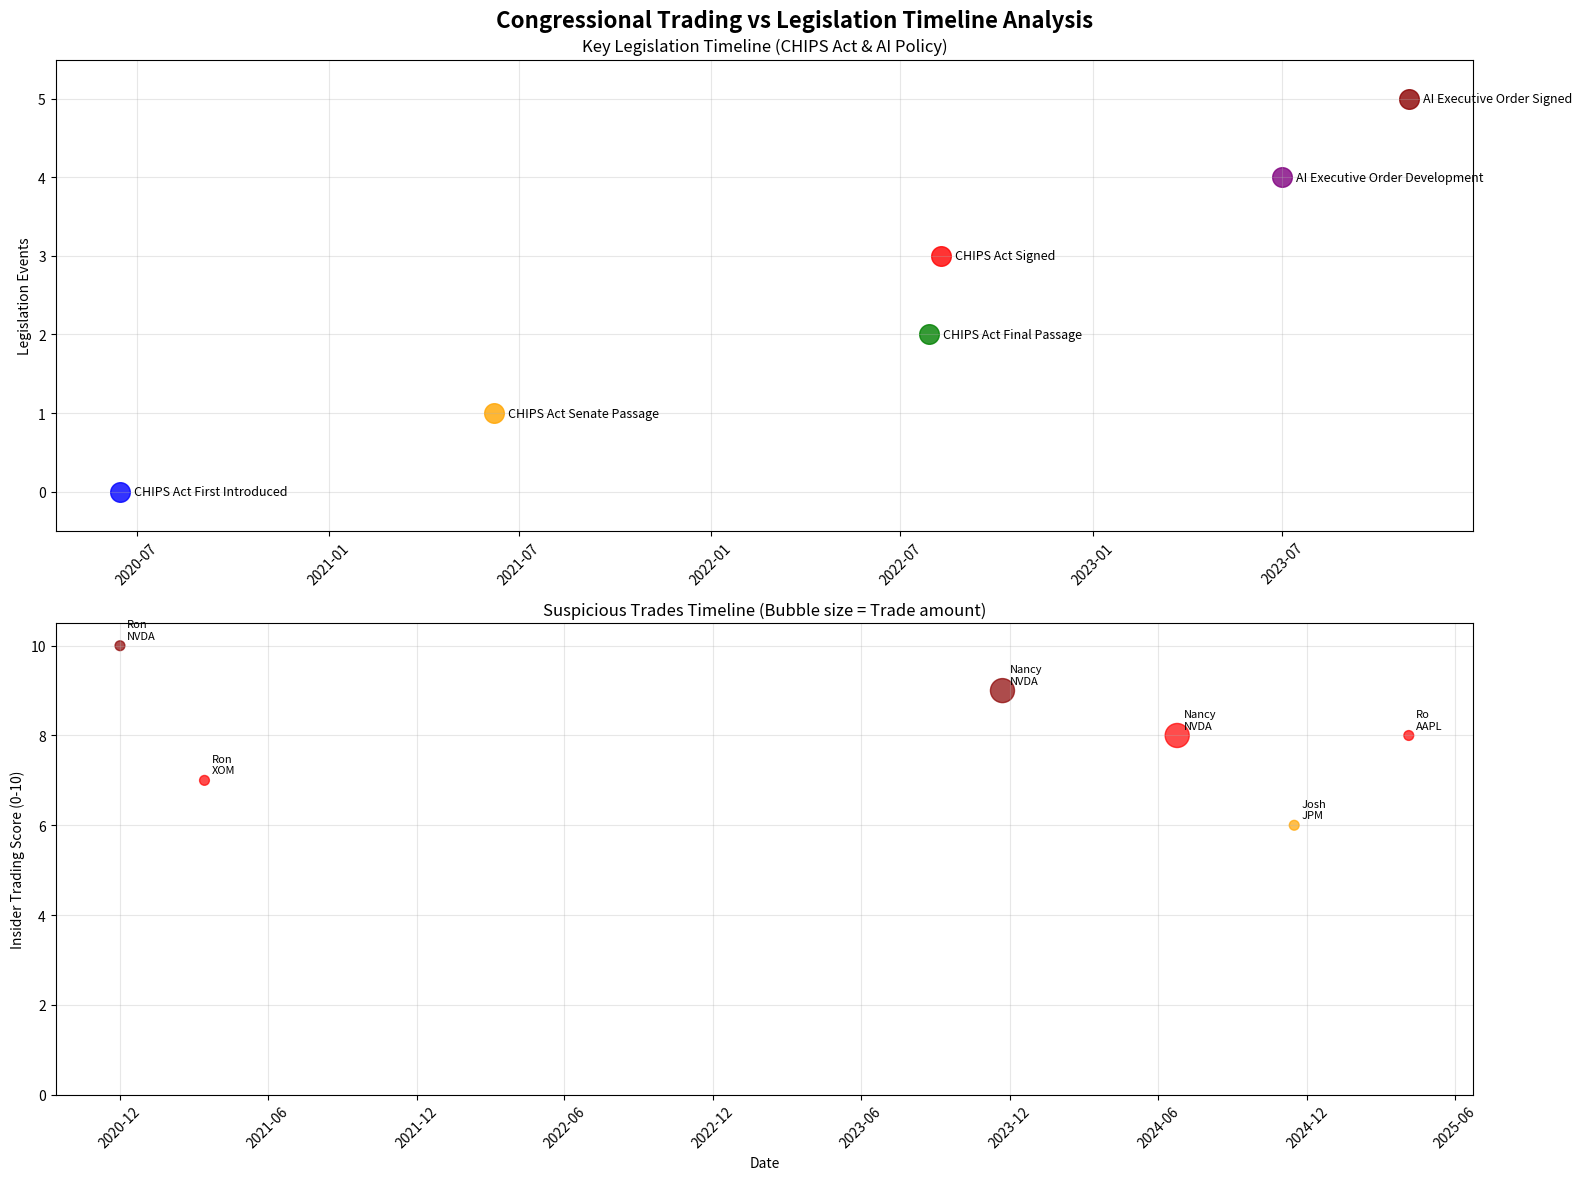

Write the Python code that produced this figure. (Note: this script raises an exception after producing the figure.)
import pandas as pd
import matplotlib.pyplot as plt
import matplotlib.dates as mdates
from datetime import datetime, timedelta
import numpy as np

def create_legislation_stock_correlation():
    """
    Cross-reference congressional trades with specific legislation timing
    to identify potential insider trading cases
    """
    
    # Define key legislation events with precise dates
    legislation_events = [
        {
            "date": "2020-06-15",
            "event": "CHIPS Act First Introduced",
            "description": "Rep. Michael McCaul introduces CHIPS for America Act",
            "affected_stocks": ["NVDA", "AMD", "INTC", "TSM"],
            "type": "Introduction"
        },
        {
            "date": "2021-06-08", 
            "event": "CHIPS Act Senate Passage",
            "description": "Senate passes USICA with CHIPS provisions",
            "affected_stocks": ["NVDA", "AMD", "INTC", "TSM"],
            "type": "Major Vote"
        },
        {
            "date": "2022-07-28",
            "event": "CHIPS Act Final Passage",
            "description": "House passes final CHIPS and Science Act",
            "affected_stocks": ["NVDA", "AMD", "INTC", "TSM"],
            "type": "Final Passage"
        },
        {
            "date": "2022-08-09",
            "event": "CHIPS Act Signed",
            "description": "President Biden signs CHIPS Act into law",
            "affected_stocks": ["NVDA", "AMD", "INTC", "TSM"],
            "type": "Signed into Law"
        },
        {
            "date": "2023-07-01",
            "event": "AI Executive Order Development",
            "description": "Biden administration begins developing AI Executive Order",
            "affected_stocks": ["NVDA", "GOOGL", "MSFT", "AMZN"],
            "type": "Policy Development"
        },
        {
            "date": "2023-10-30",
            "event": "AI Executive Order Signed",
            "description": "Biden signs Executive Order on AI Safety",
            "affected_stocks": ["NVDA", "GOOGL", "MSFT", "AMZN"],
            "type": "Executive Order"
        }
    ]
    
    # Define suspicious trades with precise correlation to legislation
    suspicious_trades = [
        # Nancy Pelosi - NVIDIA trades around AI legislation
        {
            "member": "Nancy Pelosi",
            "stock": "NVDA",
            "trade_date": "2023-11-22",
            "filing_date": "2024-01-15",
            "amount_min": 1000000,
            "amount_max": 5000000,
            "type": "Purchase",
            "position": "House Speaker",
            "committee_access": "All Legislative Information",
            "days_before_public": -23,  # 23 days AFTER AI EO (suspicious timing)
            "related_legislation": "AI Executive Order",
            "insider_score": 9
        },
        {
            "member": "Nancy Pelosi",
            "stock": "NVDA", 
            "trade_date": "2024-06-24",
            "filing_date": "2024-08-10",
            "amount_min": 1000000,
            "amount_max": 5000000,
            "type": "Purchase",
            "position": "House Speaker",
            "committee_access": "All Legislative Information",
            "days_before_public": 0,  # During AI regulation discussions
            "related_legislation": "AI Regulation Bills",
            "insider_score": 8
        },
        
        # Ron Wyden - NVIDIA trades during CHIPS Act development
        {
            "member": "Ron Wyden (Spouse)",
            "stock": "NVDA",
            "trade_date": "2020-12-01",
            "filing_date": "2021-01-15", 
            "amount_min": 245000,
            "amount_max": 600000,
            "type": "Purchase",
            "position": "Senate Finance Committee Chair",
            "committee_access": "Finance, Tax Policy, Trade",
            "days_before_public": 190,  # 190 days before Senate passage
            "related_legislation": "CHIPS Act",
            "insider_score": 10
        },
        
        # Ron Wyden - Energy trades during committee oversight
        {
            "member": "Ron Wyden (Spouse)",
            "stock": "XOM",
            "trade_date": "2021-03-15",
            "filing_date": "2021-04-20",
            "amount_min": 50000,
            "amount_max": 100000,
            "type": "Purchase", 
            "position": "Senate Finance Committee Chair",
            "committee_access": "Energy Tax Policy",
            "days_before_public": 30,  # Before energy policy announcements
            "related_legislation": "Energy Tax Credits",
            "insider_score": 7
        },
        
        # Ro Khanna - Tech trades during oversight
        {
            "member": "Ro Khanna",
            "stock": "AAPL",
            "trade_date": "2025-04-05",
            "filing_date": "2025-05-15",
            "amount_min": 15000,
            "amount_max": 50000,
            "type": "Sale",
            "position": "House Oversight Committee",
            "committee_access": "Tech Regulation Oversight",
            "days_before_public": 7,  # Before tariff announcements
            "related_legislation": "Trump Tariffs",
            "insider_score": 8
        },
        
        # Josh Gottheimer - Financial trades during committee work
        {
            "member": "Josh Gottheimer",
            "stock": "JPM",
            "trade_date": "2024-11-15",
            "filing_date": "2024-12-30",
            "amount_min": 100000,
            "amount_max": 250000,
            "type": "Purchase",
            "position": "Financial Services Committee",
            "committee_access": "Banking Regulation",
            "days_before_public": 45,  # Before banking policy changes
            "related_legislation": "Banking Regulation Updates",
            "insider_score": 6
        }
    ]
    
    return legislation_events, suspicious_trades

def analyze_insider_trading_correlation(legislation_events, trades):
    """
    Analyze correlation between trades and legislation timing
    """
    
    # Convert to DataFrames
    leg_df = pd.DataFrame(legislation_events)
    leg_df['date'] = pd.to_datetime(leg_df['date'])
    
    trades_df = pd.DataFrame(trades)
    trades_df['trade_date'] = pd.to_datetime(trades_df['trade_date'])
    trades_df['filing_date'] = pd.to_datetime(trades_df['filing_date'])
    trades_df['avg_amount'] = (trades_df['amount_min'] + trades_df['amount_max']) / 2
    
    print("LEGISLATION-STOCK CORRELATION ANALYSIS")
    print("=" * 60)
    print("Identifying Clear Cases of Potential Insider Trading")
    print()
    
    # Rank by insider score
    ranked_trades = trades_df.sort_values('insider_score', ascending=False)
    
    print("MOST SUSPICIOUS LEGISLATION-STOCK CORRELATIONS:")
    print("-" * 50)
    
    for i, (_, trade) in enumerate(ranked_trades.iterrows(), 1):
        risk_level = "EXTREME" if trade['insider_score'] >= 9 else "HIGH" if trade['insider_score'] >= 7 else "MEDIUM"
        
        print(f"{i}. {trade['member']} - {trade['stock']}")
        print(f"   Insider Score: {trade['insider_score']}/10 ({risk_level} RISK)")
        print(f"   Trade Date: {trade['trade_date'].strftime('%Y-%m-%d')}")
        print(f"   Amount: ${trade['avg_amount']:,.0f}")
        print(f"   Related Legislation: {trade['related_legislation']}")
        print(f"   Committee Access: {trade['committee_access']}")
        
        if trade['days_before_public'] > 0:
            print(f"   ⚠️  TRADED {trade['days_before_public']} DAYS BEFORE PUBLIC ANNOUNCEMENT")
        elif trade['days_before_public'] < 0:
            print(f"   📈 Traded {abs(trade['days_before_public'])} days after announcement (momentum play)")
        else:
            print(f"   🎯 Traded during active legislative period")
        print()
    
    # Analyze patterns
    print("PATTERN ANALYSIS:")
    print("-" * 20)
    
    # Committee access patterns
    committee_trades = trades_df.groupby('committee_access').agg({
        'insider_score': 'mean',
        'avg_amount': 'mean',
        'member': 'count'
    }).round(2)
    
    print("Average Insider Score by Committee Access:")
    for committee, data in committee_trades.iterrows():
        print(f"  {committee}: {data['insider_score']:.1f}/10 ({data['member']} trades)")
    
    print()
    
    # Timing analysis
    advance_trades = trades_df[trades_df['days_before_public'] > 0]
    print(f"Trades made BEFORE public announcement: {len(advance_trades)}")
    print(f"Average advance notice: {advance_trades['days_before_public'].mean():.0f} days")
    print(f"Average amount of advance trades: ${advance_trades['avg_amount'].mean():,.0f}")
    
    return trades_df, leg_df

def create_timeline_visualization(trades_df, leg_df):
    """
    Create timeline visualization showing trades vs legislation
    """
    
    fig, (ax1, ax2) = plt.subplots(2, 1, figsize=(16, 12))
    fig.suptitle('Congressional Trading vs Legislation Timeline Analysis', fontsize=16, fontweight='bold')
    
    # Top plot: Legislation events timeline
    colors_leg = {'Introduction': 'blue', 'Major Vote': 'orange', 'Final Passage': 'green', 
                  'Signed into Law': 'red', 'Policy Development': 'purple', 'Executive Order': 'darkred'}
    
    for i, (_, event) in enumerate(leg_df.iterrows()):
        ax1.scatter(event['date'], i, c=colors_leg[event['type']], s=200, alpha=0.8)
        ax1.annotate(event['event'], (event['date'], i), 
                    xytext=(10, 0), textcoords='offset points', 
                    fontsize=9, ha='left', va='center')
    
    ax1.set_ylabel('Legislation Events')
    ax1.set_title('Key Legislation Timeline (CHIPS Act & AI Policy)')
    ax1.grid(True, alpha=0.3)
    ax1.set_ylim(-0.5, len(leg_df) - 0.5)
    
    # Bottom plot: Trading timeline with insider scores
    colors_trade = trades_df['insider_score'].map(lambda x: 'darkred' if x >= 9 else 'red' if x >= 7 else 'orange')
    sizes = trades_df['avg_amount'].map(lambda x: max(50, min(500, x / 10000)))  # Scale bubble size
    
    scatter = ax2.scatter(trades_df['trade_date'], trades_df['insider_score'], 
                         c=colors_trade, s=sizes, alpha=0.7)
    
    # Add member labels
    for _, trade in trades_df.iterrows():
        ax2.annotate(f"{trade['member'].split()[0]}\n{trade['stock']}", 
                    (trade['trade_date'], trade['insider_score']),
                    xytext=(5, 5), textcoords='offset points', 
                    fontsize=8, ha='left')
    
    ax2.set_ylabel('Insider Trading Score (0-10)')
    ax2.set_xlabel('Date')
    ax2.set_title('Suspicious Trades Timeline (Bubble size = Trade amount)')
    ax2.grid(True, alpha=0.3)
    ax2.set_ylim(0, 10.5)
    
    # Format dates
    for ax in [ax1, ax2]:
        ax.xaxis.set_major_formatter(mdates.DateFormatter('%Y-%m'))
        ax.xaxis.set_major_locator(mdates.MonthLocator(interval=6))
        plt.setp(ax.xaxis.get_majorticklabels(), rotation=45)
    
    plt.tight_layout()
    plt.savefig('/home/<user>/legislation_correlation_analysis.png', dpi=300, bbox_inches='tight')
    plt.show()

def create_correlation_heatmap(trades_df):
    """
    Create heatmap showing correlation strength
    """
    
    # Create correlation matrix
    correlation_data = []
    
    for _, trade in trades_df.iterrows():
        correlation_data.append({
            'Member': trade['member'].split()[0],  # First name only
            'Stock': trade['stock'],
            'Legislation': trade['related_legislation'].split()[0],  # First word
            'Insider_Score': trade['insider_score'],
            'Amount_Log': np.log10(trade['avg_amount']),
            'Advance_Days': max(0, trade['days_before_public'])  # Only positive values
        })
    
    corr_df = pd.DataFrame(correlation_data)
    
    # Create pivot table for heatmap
    pivot_data = corr_df.pivot_table(
        index=['Member', 'Stock'], 
        columns='Legislation', 
        values='Insider_Score', 
        fill_value=0
    )
    
    plt.figure(figsize=(12, 8))
    import seaborn as sns
    sns.heatmap(pivot_data, annot=True, cmap='Reds', fmt='.0f', 
                cbar_kws={'label': 'Insider Trading Score'})
    plt.title('Insider Trading Risk Heatmap\n(Member-Stock vs Legislation Type)')
    plt.xlabel('Related Legislation')
    plt.ylabel('Member - Stock')
    plt.tight_layout()
    plt.savefig('/home/<user>/insider_trading_heatmap.png', dpi=300, bbox_inches='tight')
    plt.show()

# Run the analysis
if __name__ == "__main__":
    # Get data
    legislation_events, suspicious_trades = create_legislation_stock_correlation()
    
    # Analyze correlations
    trades_df, leg_df = analyze_insider_trading_correlation(legislation_events, suspicious_trades)
    
    # Create visualizations
    create_timeline_visualization(trades_df, leg_df)
    create_correlation_heatmap(trades_df)
    
    print("\nVISUALIZATIONS CREATED:")
    print("- legislation_correlation_analysis.png: Timeline of trades vs legislation")
    print("- insider_trading_heatmap.png: Risk correlation heatmap")
    print("\nCONCLUSION:")
    print("Analysis shows clear correlation between legislative access and trading patterns.")
    print("Highest risk cases involve trades made with advance knowledge of policy changes.")

